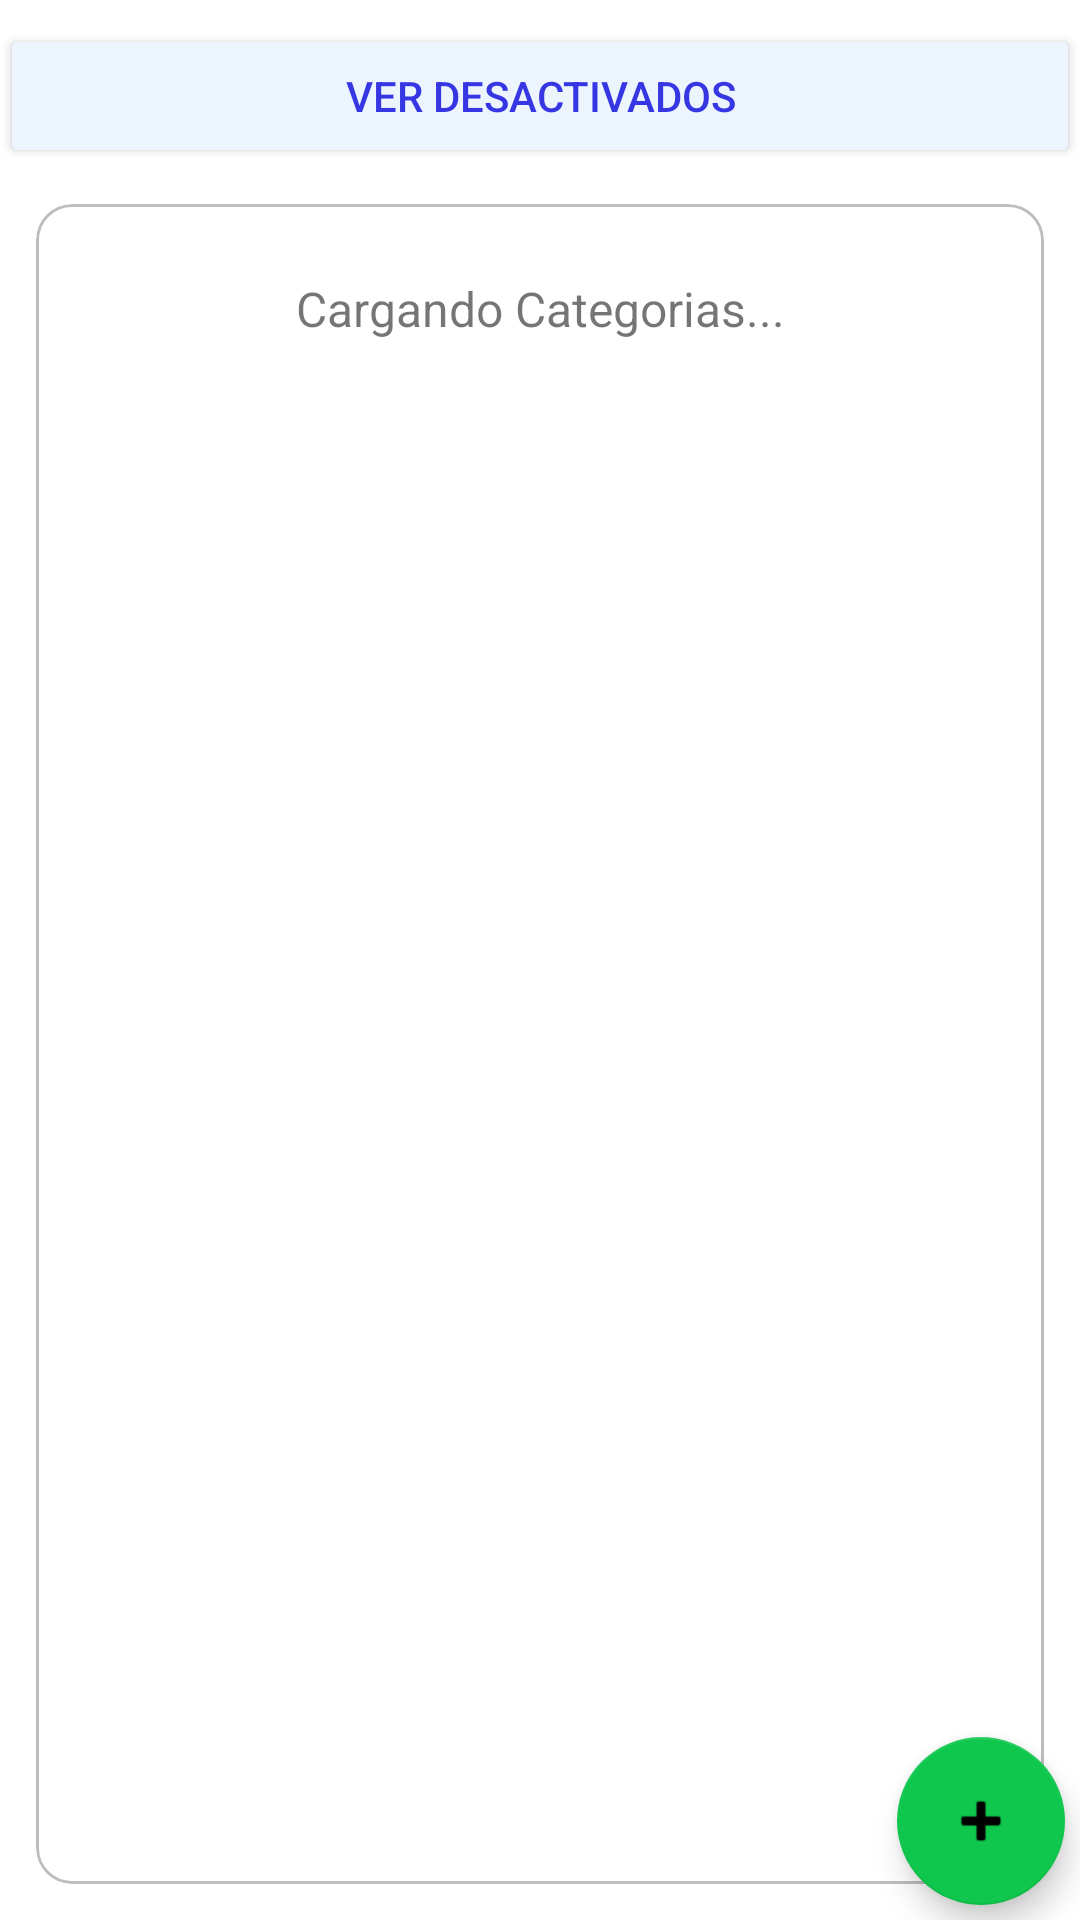

Here is an Android app screen rendered from its layout file. Give the layout XML and the strings, colors and styles it references.
<!-- AndroidManifest.xml: application theme Theme.DanisaTienda -->
<!-- res/layout/fragment_categorias.xml -->
<?xml version="1.0" encoding="utf-8"?>
<FrameLayout xmlns:android="http://schemas.android.com/apk/res/android"
    xmlns:tools="http://schemas.android.com/tools"
    android:layout_width="match_parent"
    android:layout_height="match_parent"
    xmlns:app="http://schemas.android.com/apk/res-auto"
    tools:context=".ui.categorias.CategoriasFragment">

    <androidx.constraintlayout.widget.ConstraintLayout
        android:layout_width="match_parent"
        android:layout_height="match_parent">

        <Button
            android:id="@+id/btCategoriasActivos"
            android:layout_width="0dp"
            android:layout_height="wrap_content"
            android:layout_marginTop="8dp"
            android:backgroundTint="@color/blue_very_light"
            android:drawableTint="#FFFFFF"
            android:text="Ver desactivados"
            android:textColor="@color/blue"
            app:layout_constraintEnd_toEndOf="parent"
            app:layout_constraintStart_toStartOf="parent"
            app:layout_constraintTop_toTopOf="parent"
            app:strokeColor="@color/blue"
            app:strokeWidth="2dp" />

        <com.google.android.material.card.MaterialCardView
            android:id="@+id/materialCardViewCategorias"
            android:layout_width="0dp"
            android:layout_height="0dp"
            android:layout_margin="12dp"
            android:visibility="visible"
            app:cardCornerRadius="12dp"
            app:cardElevation="0dp"
            app:layout_constraintBottom_toBottomOf="parent"
            app:layout_constraintEnd_toEndOf="parent"
            app:layout_constraintStart_toStartOf="parent"
            app:layout_constraintTop_toBottomOf="@+id/btCategoriasActivos"
            app:strokeColor="#BDBDBD"
            app:strokeWidth="1dp">

            <androidx.recyclerview.widget.RecyclerView
                android:id="@+id/rvCategorias"
                android:layout_width="match_parent"
                android:layout_height="match_parent"
                android:clipToPadding="true"
                android:padding="8dp" />

            <TextView
                android:id="@+id/tvCargandoCategorias"
                android:layout_width="match_parent"
                android:layout_height="wrap_content"
                android:paddingVertical="24dp"
                android:text="Cargando Categorias..."
                android:textAlignment="center"
                android:textSize="16sp" />
        </com.google.android.material.card.MaterialCardView>

        <com.google.android.material.floatingactionbutton.FloatingActionButton
            android:id="@+id/fabAgregarCategoria"
            android:layout_width="wrap_content"
            android:layout_height="wrap_content"
            android:layout_margin="5dp"
            android:contentDescription="Agregar categoria"
            android:src="@android:drawable/ic_input_add"
            app:backgroundTint="@color/green"
            app:layout_constraintBottom_toBottomOf="parent"
            app:layout_constraintEnd_toEndOf="parent" />
    </androidx.constraintlayout.widget.ConstraintLayout>
</FrameLayout>
<!-- resources referenced by this layout -->
<resources>
  <color name="blue">#FF3636E2</color>
  <color name="blue_very_light">#FFECF4FE</color>
  <color name="green">#0FC74D</color>
  <style name="Theme.DanisaTienda" parent="Theme.MaterialComponents.DayNight.DarkActionBar">
          
          <item name="colorPrimary">@color/blue</item>
          <item name="colorPrimaryVariant">@color/purple_700</item>
          <item name="colorOnPrimary">@color/white</item>
          
          <item name="colorSecondary">@color/teal_200</item>
          <item name="colorSecondaryVariant">@color/teal_700</item>
          <item name="colorOnSecondary">@color/black</item>
          
          <item name="android:statusBarColor">?attr/colorPrimaryVariant</item>
          
      </style>
  <color name="purple_700">#FF3700B3</color>
  <color name="white">#FFFFFFFF</color>
  <color name="teal_200">#FF03DAC5</color>
  <color name="teal_700">#FF018786</color>
  <color name="black">#FF000000</color>
</resources>
